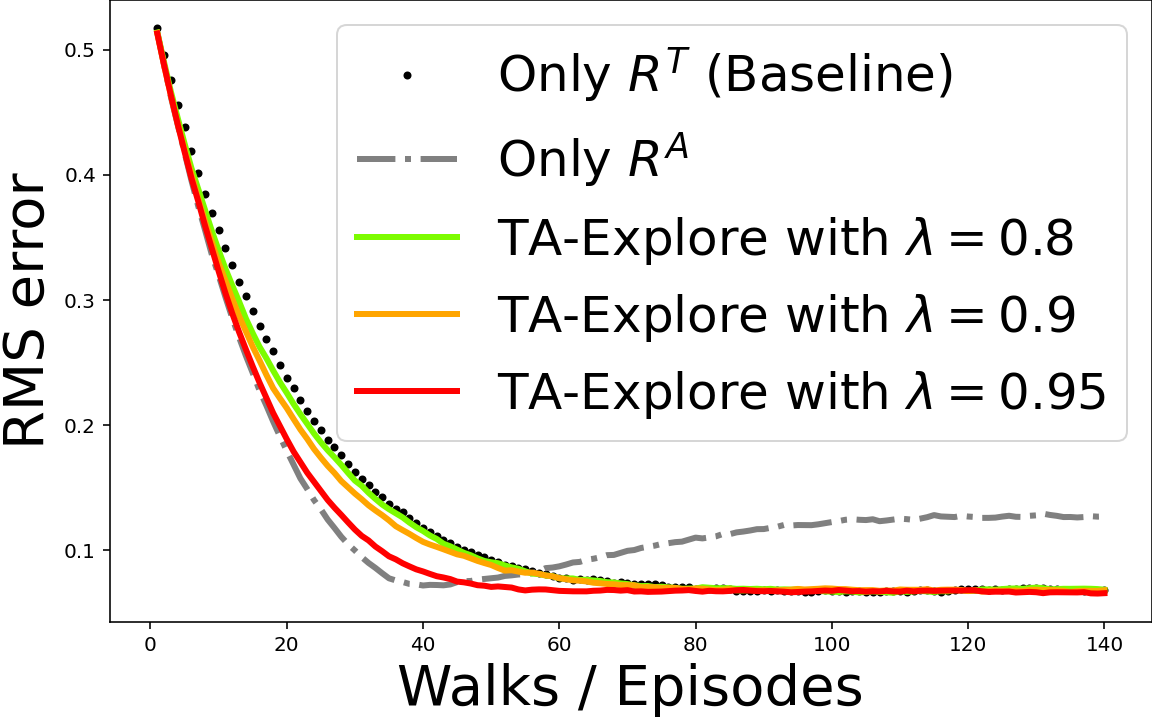

Data behind this chart, as committed beside it:
alpha, beta0, lambda, Episode, beta, Average over RMS of Value Estimates
0.1, 0.0, 0.0, 1, 0.0, 0.5172
0.1, 0.0, 0.0, 2, 0.0, 0.496
0.1, 0.0, 0.0, 3, 0.0, 0.4761
0.1, 0.0, 0.0, 4, 0.0, 0.4563
0.1, 0.0, 0.0, 5, 0.0, 0.4382
0.1, 0.0, 0.0, 6, 0.0, 0.4191
0.1, 0.0, 0.0, 7, 0.0, 0.4013
0.1, 0.0, 0.0, 8, 0.0, 0.3846
0.1, 0.0, 0.0, 9, 0.0, 0.3699
0.1, 0.0, 0.0, 10, 0.0, 0.3558
0.1, 0.0, 0.0, 11, 0.0, 0.3415
0.1, 0.0, 0.0, 12, 0.0, 0.3281
0.1, 0.0, 0.0, 13, 0.0, 0.3147
0.1, 0.0, 0.0, 14, 0.0, 0.3033
0.1, 0.0, 0.0, 15, 0.0, 0.2913
0.1, 0.0, 0.0, 16, 0.0, 0.2791
0.1, 0.0, 0.0, 17, 0.0, 0.2688
0.1, 0.0, 0.0, 18, 0.0, 0.2589
0.1, 0.0, 0.0, 19, 0.0, 0.2484
0.1, 0.0, 0.0, 20, 0.0, 0.238
0.1, 0.0, 0.0, 21, 0.0, 0.2296
0.1, 0.0, 0.0, 22, 0.0, 0.2203
0.1, 0.0, 0.0, 23, 0.0, 0.2114
0.1, 0.0, 0.0, 24, 0.0, 0.203
0.1, 0.0, 0.0, 25, 0.0, 0.1957
0.1, 0.0, 0.0, 26, 0.0, 0.1883
0.1, 0.0, 0.0, 27, 0.0, 0.1822
0.1, 0.0, 0.0, 28, 0.0, 0.176
0.1, 0.0, 0.0, 29, 0.0, 0.1685
0.1, 0.0, 0.0, 30, 0.0, 0.1628
0.1, 0.0, 0.0, 31, 0.0, 0.1565
0.1, 0.0, 0.0, 32, 0.0, 0.1517
0.1, 0.0, 0.0, 33, 0.0, 0.1468
0.1, 0.0, 0.0, 34, 0.0, 0.1427
0.1, 0.0, 0.0, 35, 0.0, 0.137
0.1, 0.0, 0.0, 36, 0.0, 0.1332
0.1, 0.0, 0.0, 37, 0.0, 0.1301
0.1, 0.0, 0.0, 38, 0.0, 0.1253
0.1, 0.0, 0.0, 39, 0.0, 0.1216
0.1, 0.0, 0.0, 40, 0.0, 0.1174
0.1, 0.0, 0.0, 41, 0.0, 0.1148
0.1, 0.0, 0.0, 42, 0.0, 0.1115
0.1, 0.0, 0.0, 43, 0.0, 0.1079
0.1, 0.0, 0.0, 44, 0.0, 0.1056
0.1, 0.0, 0.0, 45, 0.0, 0.1023
0.1, 0.0, 0.0, 46, 0.0, 0.1001
0.1, 0.0, 0.0, 47, 0.0, 0.0983
0.1, 0.0, 0.0, 48, 0.0, 0.09619
0.1, 0.0, 0.0, 49, 0.0, 0.09468
0.1, 0.0, 0.0, 50, 0.0, 0.0922
0.1, 0.0, 0.0, 51, 0.0, 0.09053
0.1, 0.0, 0.0, 52, 0.0, 0.08845
0.1, 0.0, 0.0, 53, 0.0, 0.08731
0.1, 0.0, 0.0, 54, 0.0, 0.08589
0.1, 0.0, 0.0, 55, 0.0, 0.08459
0.1, 0.0, 0.0, 56, 0.0, 0.08334
0.1, 0.0, 0.0, 57, 0.0, 0.08203
0.1, 0.0, 0.0, 58, 0.0, 0.08096
0.1, 0.0, 0.0, 59, 0.0, 0.07955
0.1, 0.0, 0.0, 60, 0.0, 0.07805
... 640 more rows
